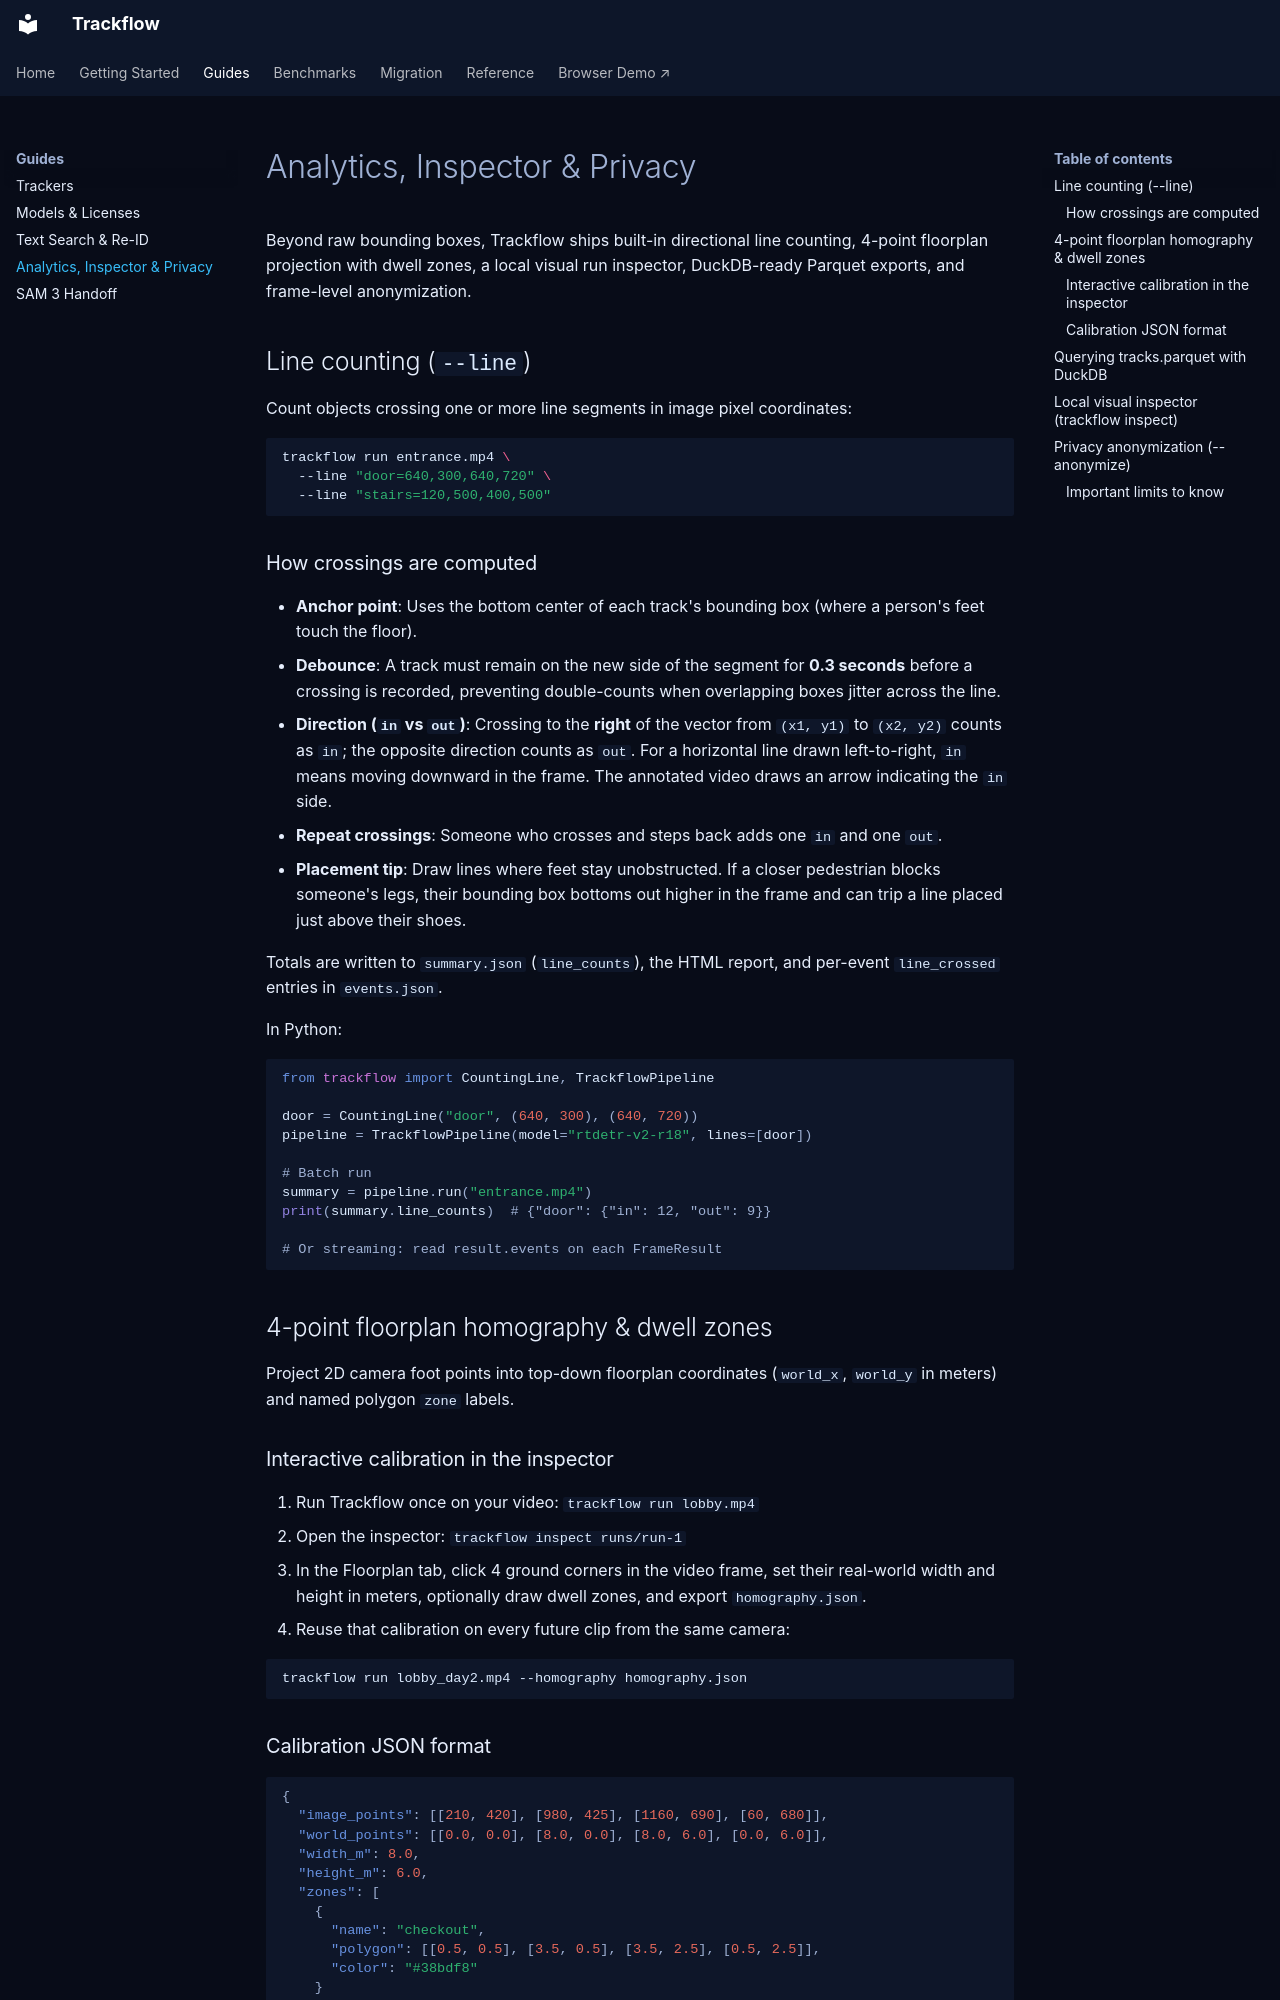

repository: obendidi/trackflow · page: guides/analytics/index.html · generator: mkdocs

# Analytics, Inspector & Privacy

Beyond raw bounding boxes, Trackflow ships built-in directional line counting, 4-point floorplan projection with dwell zones, a local visual run inspector, DuckDB-ready Parquet exports, and frame-level anonymization.

## Line counting (`--line`)

Count objects crossing one or more line segments in image pixel coordinates:

```bash
trackflow run entrance.mp4 \
  --line "door=640,300,640,720" \
  --line "stairs=120,500,400,500"
```

### How crossings are computed

- **Anchor point**: Uses the bottom center of each track's bounding box (where a person's feet touch the floor).
- **Debounce**: A track must remain on the new side of the segment for **0.3 seconds** before a crossing is recorded, preventing double-counts when overlapping boxes jitter across the line.
- **Direction (`in` vs `out`)**: Crossing to the **right** of the vector from `(x1, y1)` to `(x2, y2)` counts as `in`; the opposite direction counts as `out`. For a horizontal line drawn left-to-right, `in` means moving downward in the frame. The annotated video draws an arrow indicating the `in` side.
- **Repeat crossings**: Someone who crosses and steps back adds one `in` and one `out`.
- **Placement tip**: Draw lines where feet stay unobstructed. If a closer pedestrian blocks someone's legs, their bounding box bottoms out higher in the frame and can trip a line placed just above their shoes.

Totals are written to `summary.json` (`line_counts`), the HTML report, and per-event `line_crossed` entries in `events.json`.

In Python:

```python
from trackflow import CountingLine, TrackflowPipeline

door = CountingLine("door", (640, 300), (640, 720))
pipeline = TrackflowPipeline(model="rtdetr-v2-r18", lines=[door])

# Batch run
summary = pipeline.run("entrance.mp4")
print(summary.line_counts)  # {"door": {"in": 12, "out": 9}}

# Or streaming: read result.events on each FrameResult
```

## 4-point floorplan homography & dwell zones

Project 2D camera foot points into top-down floorplan coordinates (`world_x`, `world_y` in meters) and named polygon `zone` labels.

### Interactive calibration in the inspector

1. Run Trackflow once on your video: `trackflow run lobby.mp4`
2. Open the inspector: `trackflow inspect runs/run-1`
3. In the Floorplan tab, click 4 ground corners in the video frame, set their real-world width and height in meters, optionally draw dwell zones, and export `homography.json`.
4. Reuse that calibration on every future clip from the same camera:

```bash
trackflow run lobby_day2.mp4 --homography homography.json
```
